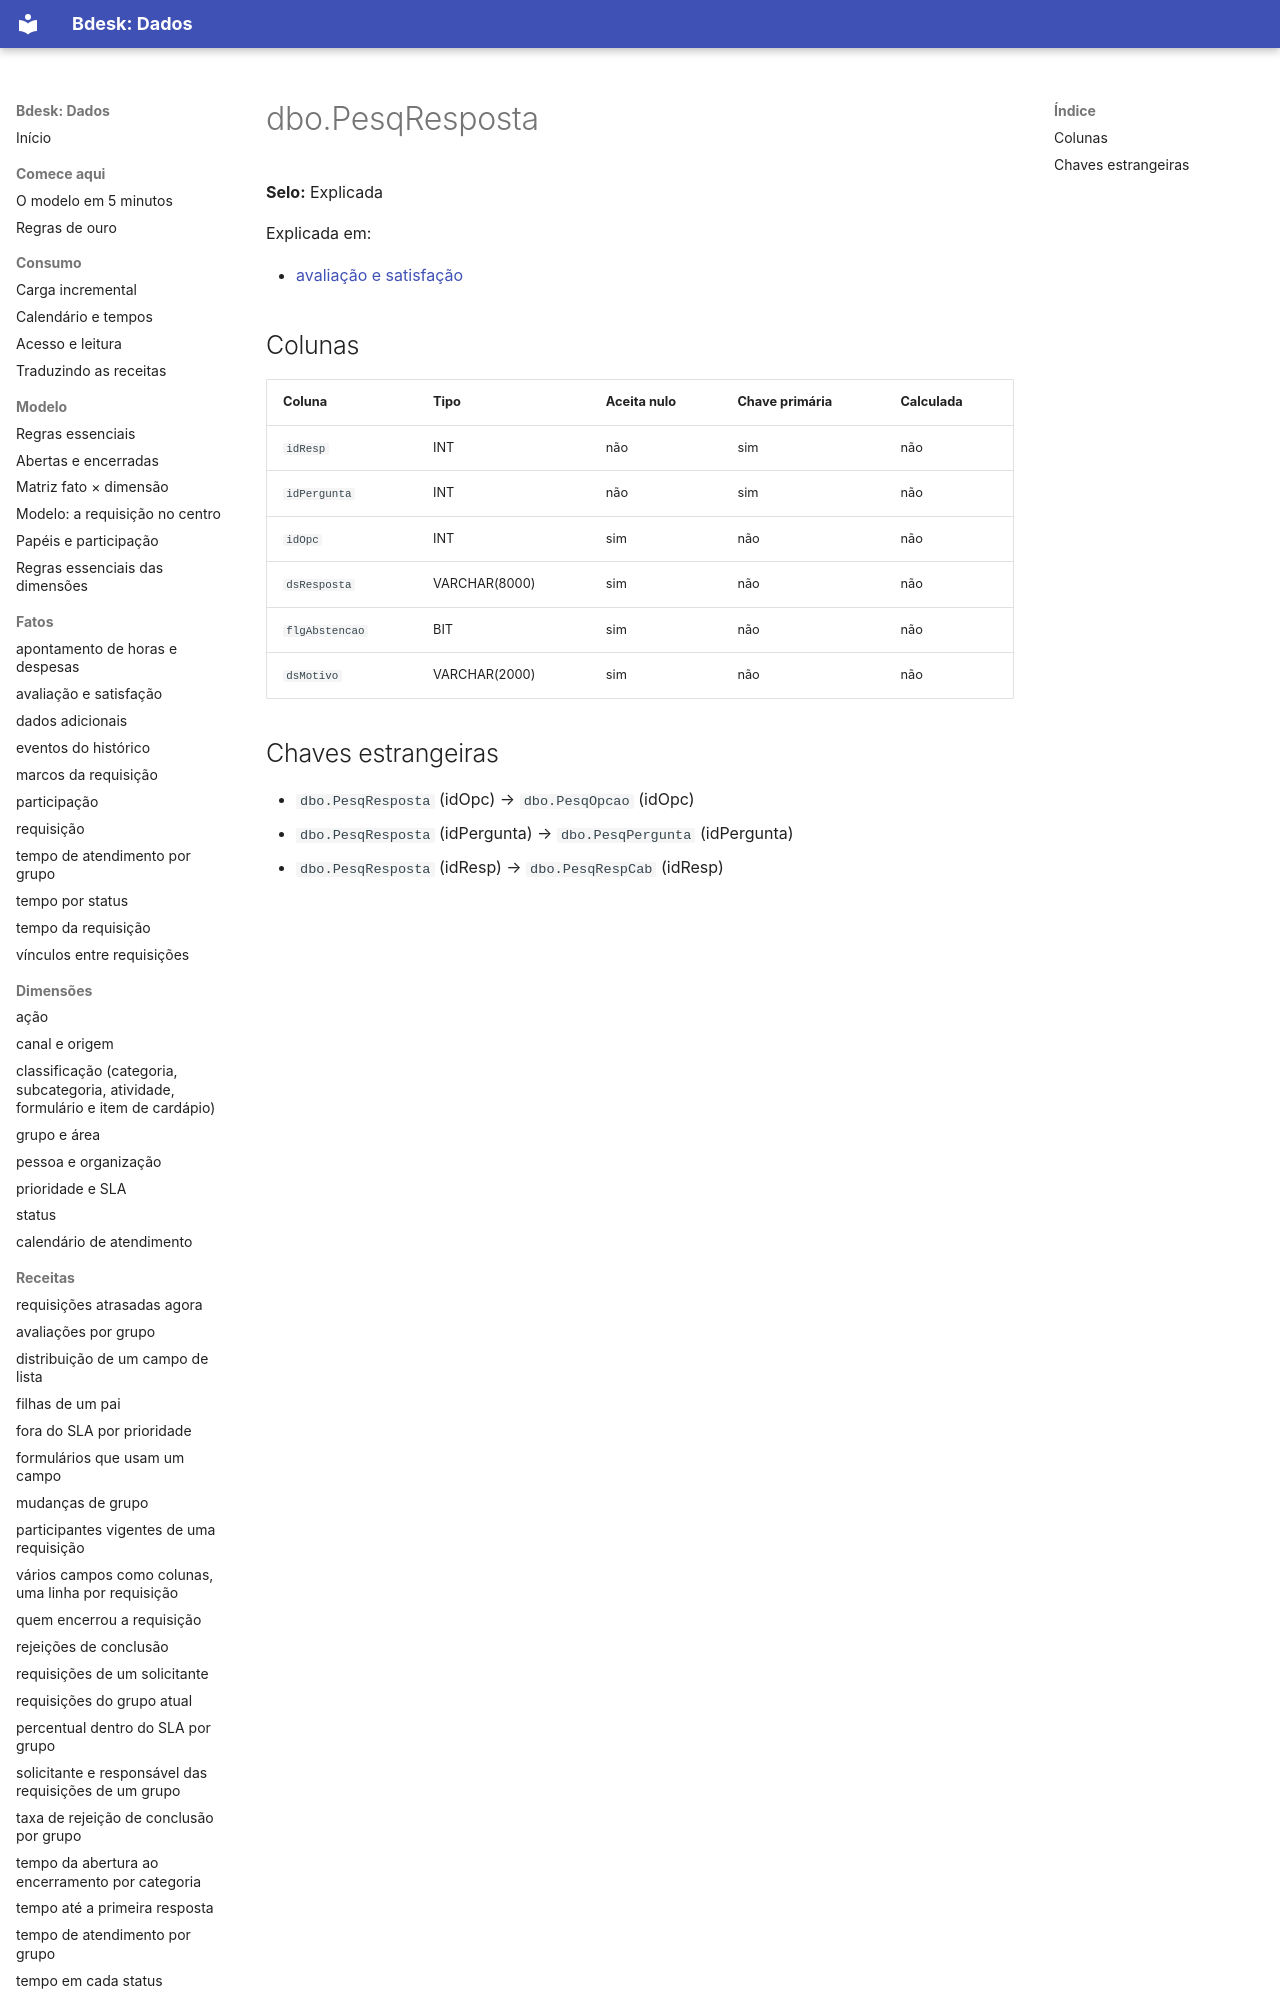

repository: bdeskapp/dados · page: dicionario/dbo-pesqresposta/index.html · generator: mkdocs

---
gerado: sincronizacao
---

# dbo.PesqResposta

**Selo:** Explicada

Explicada em:

- [avaliação e satisfação](../fatos/avaliacao-satisfacao.md)

## Colunas

| Coluna | Tipo | Aceita nulo | Chave primária | Calculada |
|---|---|---|---|---|
| `idResp` | INT | não | sim | não |
| `idPergunta` | INT | não | sim | não |
| `idOpc` | INT | sim | não | não |
| `dsResposta` | VARCHAR(8000) | sim | não | não |
| `flgAbstencao` | BIT | sim | não | não |
| `dsMotivo` | VARCHAR(2000) | sim | não | não |
